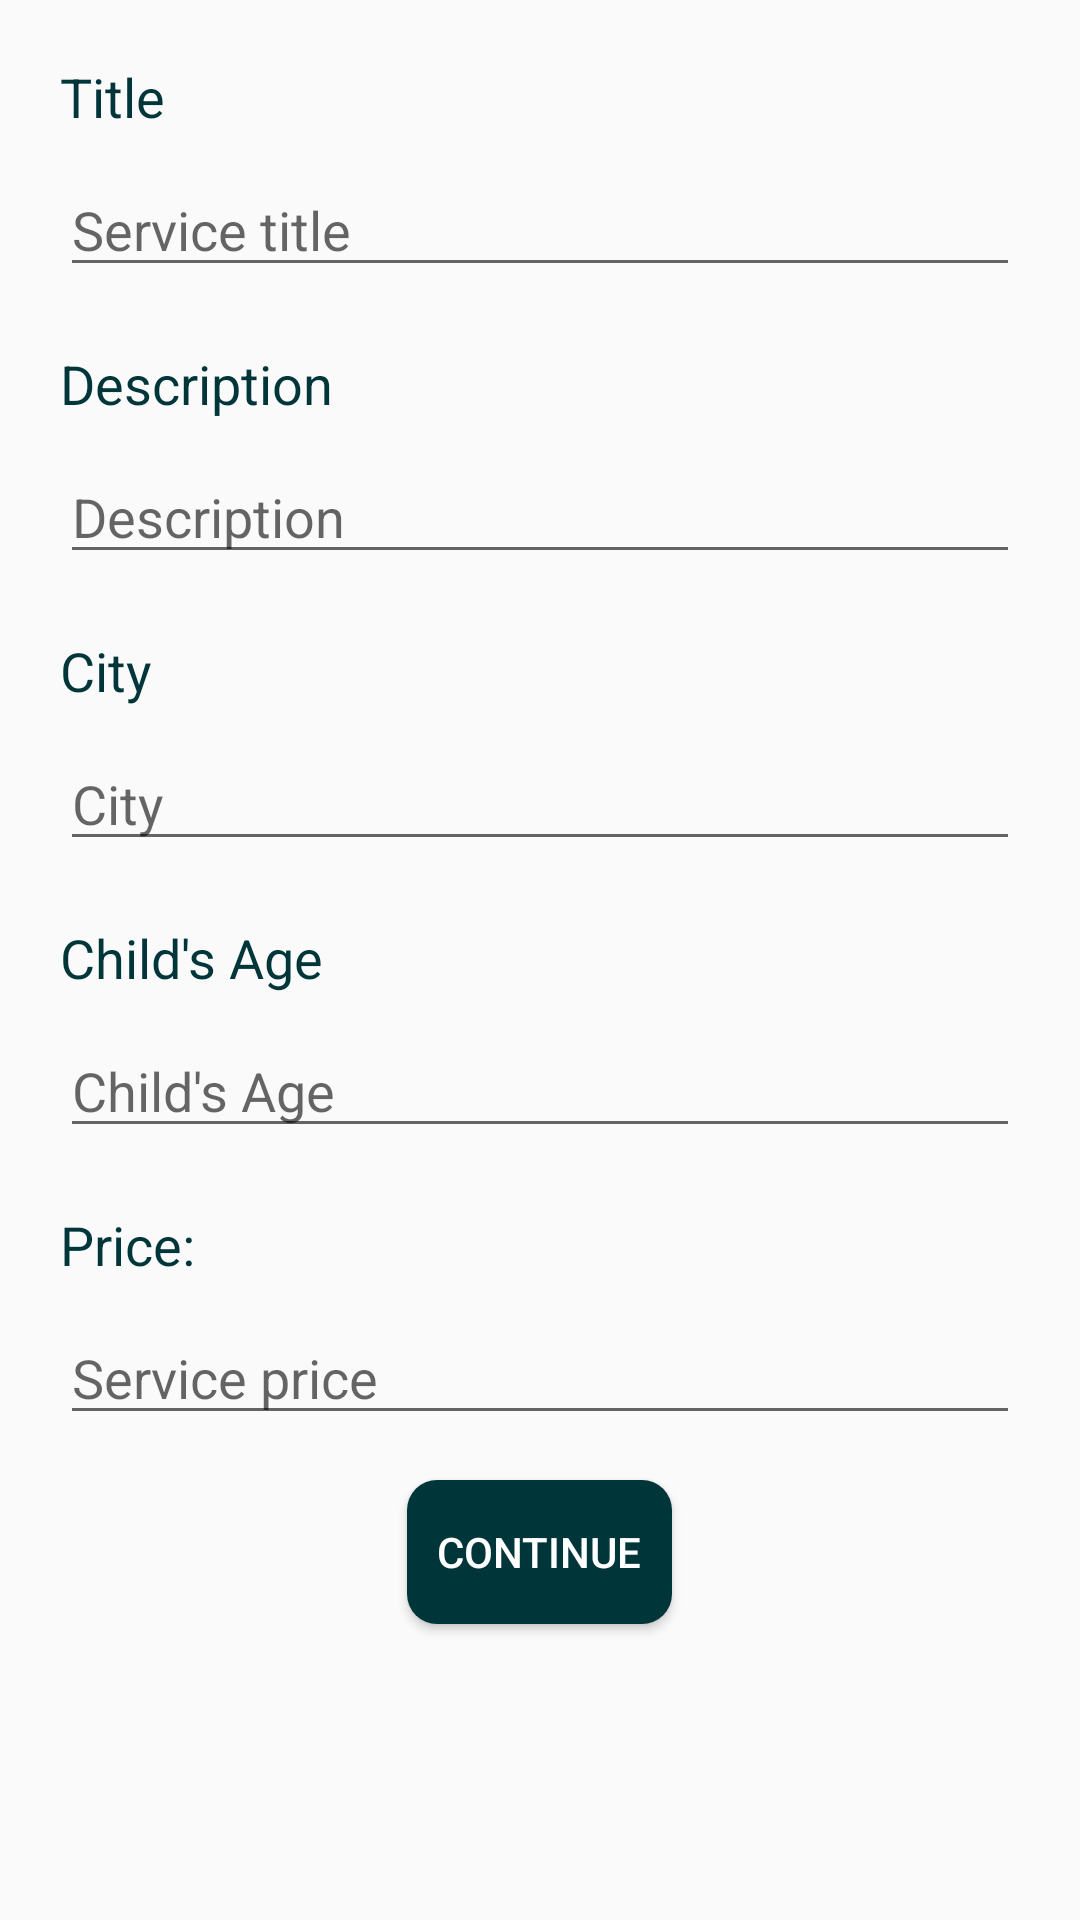

Write the Android layout XML for this screen, with the resource values it uses.
<!-- AndroidManifest.xml: activity theme Theme.UsToYouTheme -->
<!-- res/layout/activity_babysitting_service_form.xml -->
<?xml version="1.0" encoding="utf-8"?>
<androidx.drawerlayout.widget.DrawerLayout xmlns:android="http://schemas.android.com/apk/res/android"
    xmlns:app="http://schemas.android.com/apk/res-auto"
    xmlns:tools="http://schemas.android.com/tools"
    android:id="@+id/drawerLayout"
    android:layout_width="match_parent"
    android:layout_height="match_parent"
    tools:context=".babysitting.BabysittingServiceFormActivity">

    <LinearLayout
        android:layout_width="match_parent"
        android:layout_height="match_parent"
        android:orientation="vertical">

        <TextView
            android:id="@+id/babysittingServiceTitleText"
            android:layout_width="match_parent"
            android:layout_height="wrap_content"
            android:layout_marginStart="20dp"
            android:layout_marginTop="20dp"
            android:layout_marginEnd="20dp"
            android:text="@string/title"
            android:textColor="@color/primaryDarkColor"
            android:textSize="18sp" />

        <EditText
            android:id="@+id/babysittingServiceTitleEditText"
            android:layout_width="match_parent"
            android:layout_height="wrap_content"
            android:layout_marginStart="20dp"
            android:layout_marginTop="10dp"
            android:layout_marginEnd="20dp"
            android:ems="10"
            android:hint="@string/service_title"
            android:inputType="text"
            android:textColor="@color/primaryDarkColor"
            android:textSize="18sp" />

        <TextView
            android:id="@+id/babysittingServiceDescriptionText"
            android:layout_width="match_parent"
            android:layout_height="wrap_content"
            android:layout_marginStart="20dp"
            android:layout_marginTop="20dp"
            android:layout_marginEnd="20dp"
            android:text="@string/description"
            android:textColor="@color/primaryDarkColor"
            android:textSize="18sp" />

        <EditText
            android:id="@+id/babysittingServiceDescriptionEditText"
            android:layout_width="match_parent"
            android:layout_height="wrap_content"
            android:layout_marginStart="20dp"
            android:layout_marginTop="10dp"
            android:layout_marginEnd="20dp"
            android:ems="10"
            android:hint="@string/description"
            android:inputType="text"
            android:textColor="@color/primaryDarkColor"
            android:textSize="18sp" />

        <TextView
            android:id="@+id/babysittingServiceCityText"
            android:layout_width="match_parent"
            android:layout_height="wrap_content"
            android:layout_marginStart="20dp"
            android:layout_marginTop="20dp"
            android:layout_marginEnd="20dp"
            android:text="@string/city"
            android:textColor="@color/primaryDarkColor"
            android:textSize="18sp" />

        <EditText
            android:id="@+id/babysittingServiceCityEditText"
            android:layout_width="match_parent"
            android:layout_height="wrap_content"
            android:layout_marginStart="20dp"
            android:layout_marginTop="10dp"
            android:layout_marginEnd="20dp"
            android:ems="10"
            android:hint="@string/city"
            android:inputType="text"
            android:textColor="@color/primaryDarkColor"
            android:textSize="18sp" />

        <TextView
            android:id="@+id/babysittingServiceAgeText"
            android:layout_width="match_parent"
            android:layout_height="wrap_content"
            android:layout_marginStart="20dp"
            android:layout_marginTop="20dp"
            android:layout_marginEnd="20dp"
            android:text="@string/child_s_age"
            android:textColor="@color/primaryDarkColor"
            android:textSize="18sp" />

        <EditText
            android:id="@+id/babysittingServiceAgeEditText"
            android:layout_width="match_parent"
            android:layout_height="wrap_content"
            android:layout_marginStart="20dp"
            android:layout_marginTop="10dp"
            android:layout_marginEnd="20dp"
            android:ems="10"
            android:hint="@string/child_s_age"
            android:inputType="text"
            android:textColor="@color/primaryDarkColor"
            android:textSize="18sp" />

        <TextView
            android:id="@+id/babysittingServicePriceText"
            android:layout_width="match_parent"
            android:layout_height="wrap_content"
            android:layout_marginStart="20dp"
            android:layout_marginTop="20dp"
            android:layout_marginEnd="20dp"
            android:text="@string/price"
            android:textColor="@color/primaryDarkColor"
            android:textSize="18sp" />

        <EditText
            android:id="@+id/babysittingServicePriceEditText"
            android:layout_width="match_parent"
            android:layout_height="wrap_content"
            android:layout_marginStart="20dp"
            android:layout_marginTop="10dp"
            android:layout_marginEnd="20dp"
            android:ems="10"
            android:hint="@string/service_price"
            android:inputType="text"
            android:textColor="@color/primaryDarkColor"
            android:textSize="18sp" />

        <Button
            android:layout_width="wrap_content"
            android:layout_height="wrap_content"
            android:layout_gravity="center"
            android:layout_marginTop="15dp"
            android:background="@drawable/radius_dark_button"
            android:onClick="continueToNextActivity"
            android:padding="10dp"
            android:text="Continue"
            android:textColor="@color/white" />
    </LinearLayout>

    <com.google.android.material.navigation.NavigationView
        android:id="@+id/navigationView"
        android:layout_width="wrap_content"
        android:layout_height="match_parent"
        android:layout_gravity="start"
        android:background="@color/primaryColor"
        app:itemIconTint="@color/white"
        app:itemTextColor="@color/white"
        app:menu="@menu/drawer_menu" />
</androidx.drawerlayout.widget.DrawerLayout>
<!-- resources referenced by this layout -->
<resources>
  <color name="primaryColor">#006064</color>
  <color name="primaryDarkColor">#00363a</color>
  <color name="white">#FFFFFFFF</color>
  <!-- drawable radius_dark_button (drawable) -->
  <?xml version="1.0" encoding="utf-8"?>
  <selector xmlns:android="http://schemas.android.com/apk/res/android">
      <item>
          <shape android:shape="rectangle">
              <corners android:radius="10dp" />
              <solid android:color="@color/primaryDarkColor" />
          </shape>
      </item>
  </selector>
  <string name="child_s_age">Child\'s Age</string>
  <string name="city">City</string>
  <string name="description">Description</string>
  <string name="price">Price:</string>
  <string name="service_price">Service price</string>
  <string name="service_title">Service title</string>
  <string name="title">Title</string>
  <style name="Theme.UsToYouTheme" parent="Theme.AppCompat.DayNight.DarkActionBar">
          
          <item name="colorPrimary">@color/primaryLightColor</item>
          <item name="colorPrimaryDark">@color/primaryDarkColor</item>
          <item name="colorAccent">@color/accentColor</item>
      </style>
  <color name="primaryLightColor">#428e92</color>
  <color name="accentColor">#ff7043</color>
</resources>
